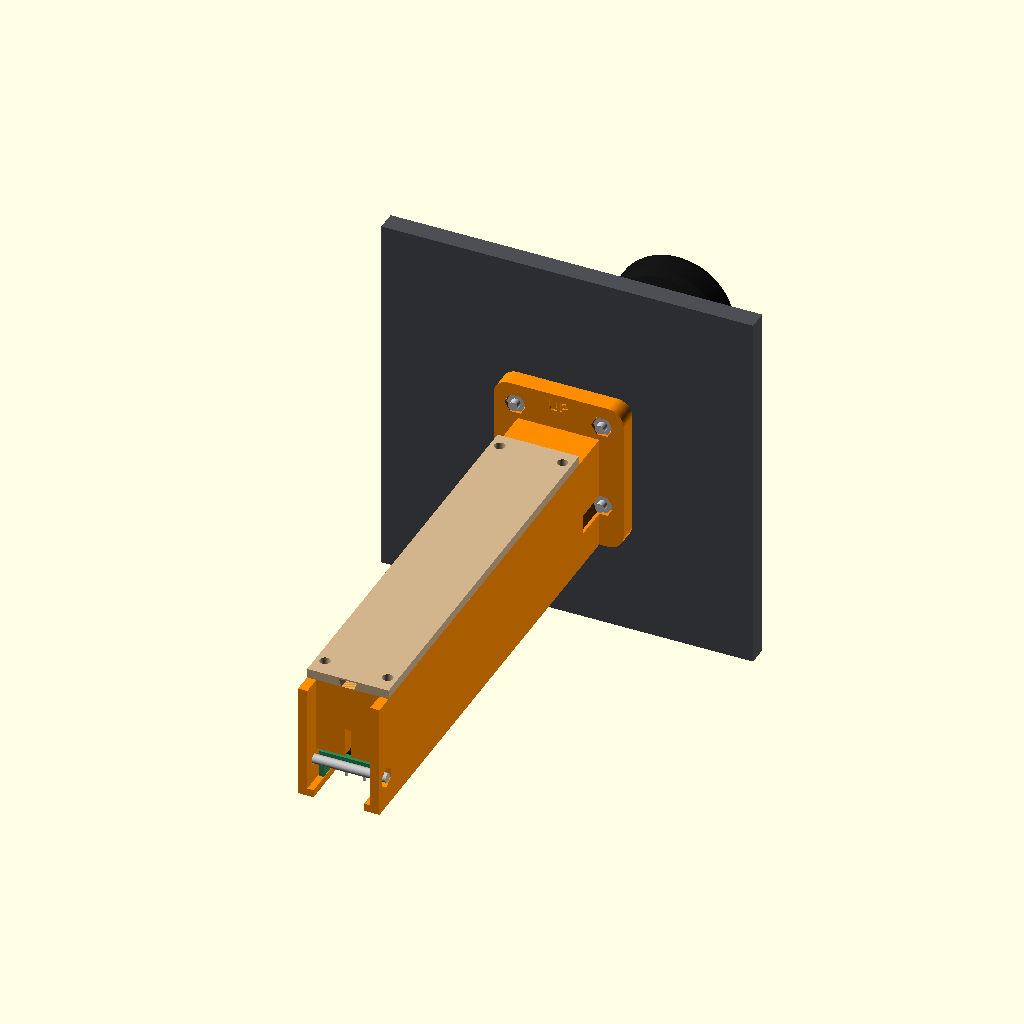
Cell 1 — every parameter at its default value.
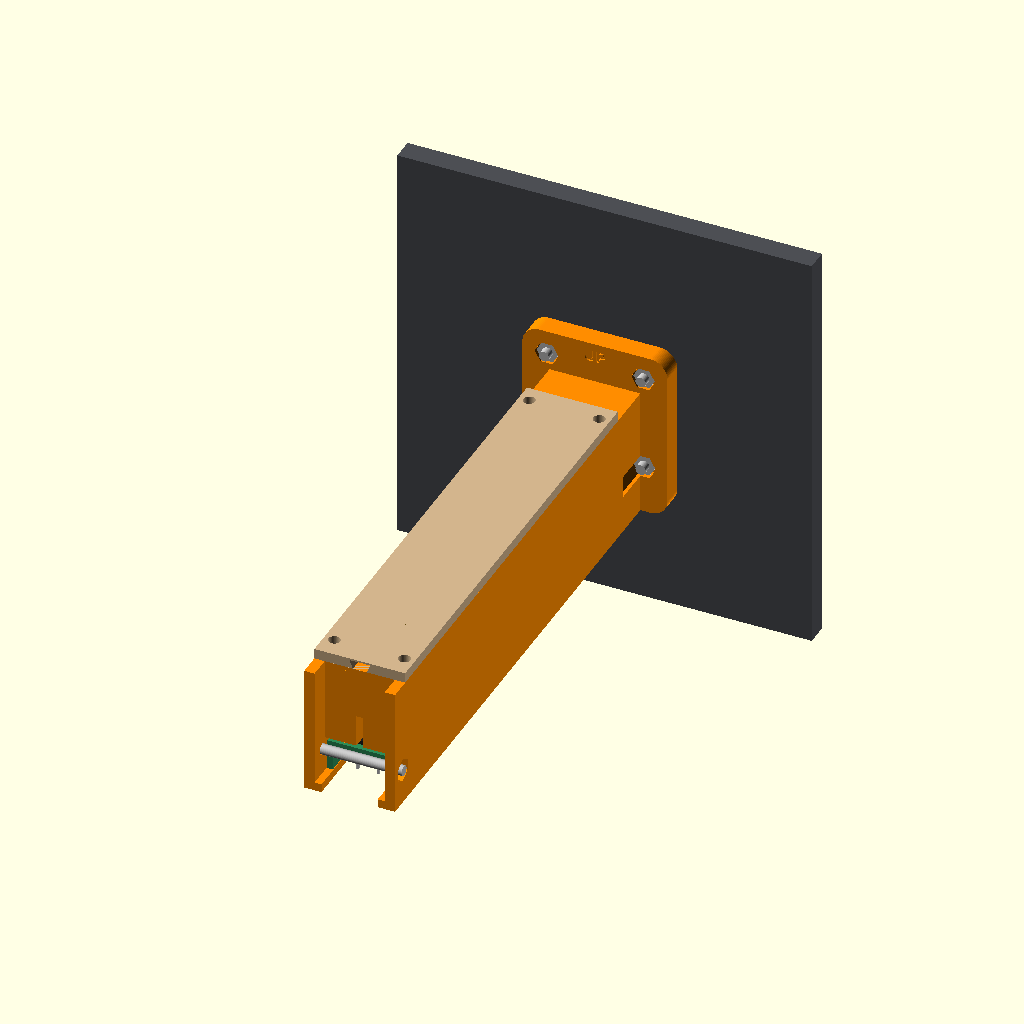
Cell 2 — part set to "assembly_in", the other parameters unchanged.
The same orthographic view direction (rotation 55°, 0°, 25°; colour scheme Cornfield) for every cell, with the view re-fitted per cell, so scale and position can differ between cells.
Source of the model, parts/throttle/throttle.scad:
// Cessna 172 THROTTLE control. The shared mechanism lives in common/push_pull.scad;
// this file just picks the knob and panel hardware.
// Render one part:  openscad -D 'part="knob"' -o knob.stl throttle.scad

control = "throttle";
/* [What to show] */
part = "assembly"; // [assembly, assembly_in, assembly_out, exploded, knob, rod, housing, tray, carriage, carriage_cap, lid, escutcheon, panel_test_plate, panel_cutout]

include <../../common/push_pull.scad>
push_pull_output();

// For the panel layout files (panel/*.scad), which `use` this file.
module throttle_mounted(pos = 0) assembly(pos, slab = false);
module throttle_panel_cutout() push_pull_panel_cutout();
module throttle_panel_countersinks() mount_panel_countersinks();
Customizer parameters (derived from the source; name, type, default, range or options):
control: string, default "throttle"
part: string, default "assembly", options "assembly", "assembly_in", "assembly_out", "exploded", "knob", "rod", "housing", "tray", "carriage", "carriage_cap", "lid", "escutcheon", "panel_test_plate", "panel_cutout"
